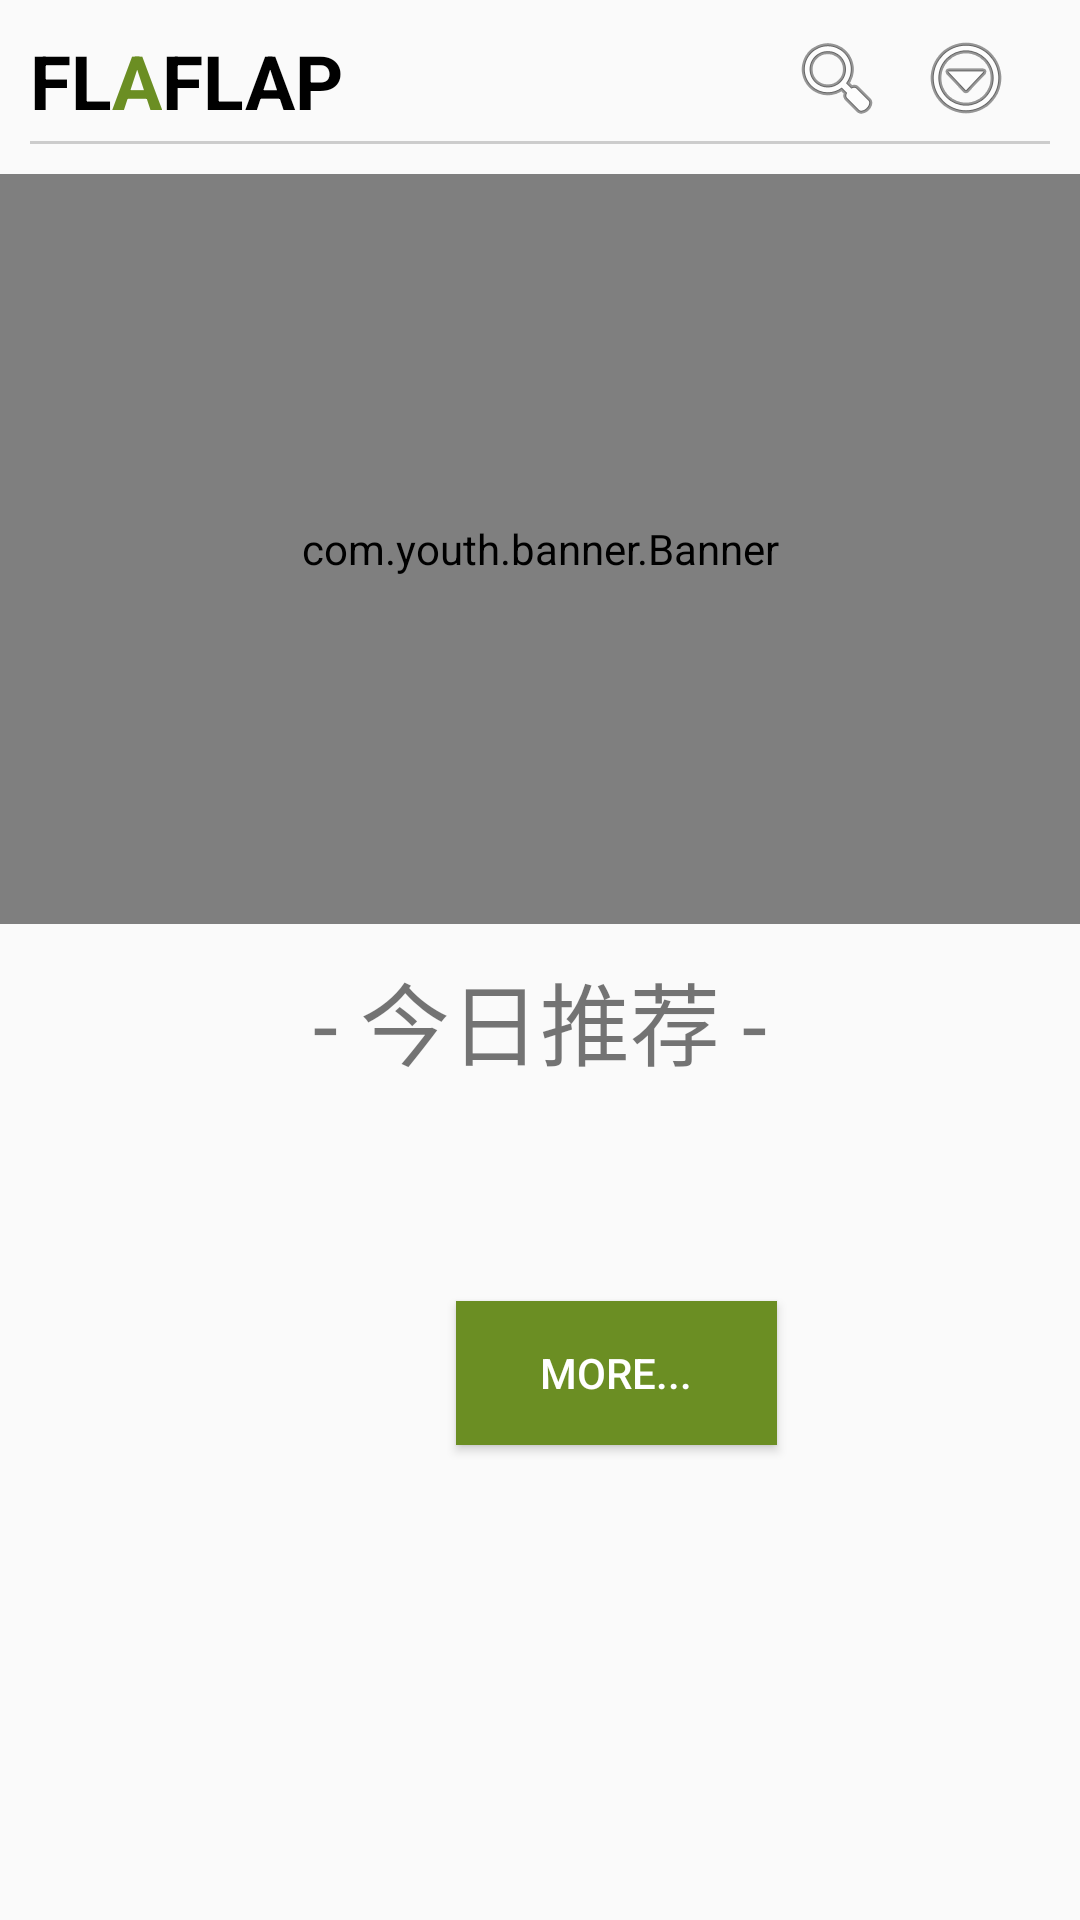

Here is an Android app screen rendered from its layout file. Give the layout XML and the strings, colors and styles it references.
<!-- AndroidManifest.xml: application theme Theme.FLAPFLAP -->
<!-- res/layout/home.xml -->
<?xml version="1.0" encoding="utf-8"?>
<LinearLayout xmlns:android="http://schemas.android.com/apk/res/android"
    xmlns:app="http://schemas.android.com/apk/res-auto"
    xmlns:tools="http://schemas.android.com/tools"
    android:orientation="vertical"
    android:layout_width="match_parent"
    android:layout_height="match_parent"
    android:fitsSystemWindows="true">

    <include
        android:id="@+id/toolbar"
        layout="@layout/view_toolbar" />

    <com.youth.banner.Banner
        xmlns:app="http://schemas.android.com/apk/res-auto"
        android:layout_width="match_parent"
        android:layout_height="250dp"
        android:id="@+id/banner"
        android:clickable="true">
    </com.youth.banner.Banner>

    <TextView
        android:layout_width="match_parent"
        android:layout_height="wrap_content"
        android:text="- 今日推荐 -"
        android:gravity="center"
        android:layout_marginTop="10dp"
        android:textSize="30dp"
        ></TextView>
<LinearLayout
    android:layout_width="match_parent"
    android:layout_height="wrap_content"
    android:orientation="vertical">

    <androidx.recyclerview.widget.RecyclerView
        android:id="@+id/recycler_view"
        android:layout_width="match_parent"
        android:layout_height="0dp"
        android:layout_weight="10"
        android:layout_below="@id/rec_text"
        android:layout_marginBottom="40dp"
        android:padding="16dp"
        tools:listitem="@layout/item_game" />

    <Button
        android:id="@+id/more_button"
        android:layout_width="107dp"
        android:layout_height="0dp"
        android:layout_weight="1"
        android:layout_below="@id/recycler_view"
        android:background="@color/green"
        android:layout_marginStart="152dp"
        android:layout_marginEnd="152dp"
        android:layout_marginBottom="30dp"
        android:text="More..."
        android:textColor="@color/white"/>
</LinearLayout>


</LinearLayout>
<!-- res/layout/view_toolbar.xml (included above) -->
<?xml version="1.0" encoding="utf-8"?>
<RelativeLayout xmlns:android="http://schemas.android.com/apk/res/android"
    xmlns:tools="http://schemas.android.com/tools"
    android:layout_width="match_parent"
    android:layout_height="58sp"
    android:padding="10dp">
    <LinearLayout
        android:layout_width="wrap_content"
        android:layout_height="wrap_content"
        android:orientation="horizontal"
        android:id="@+id/title">
        <TextView
            android:layout_width="wrap_content"
            android:layout_height="wrap_content"
            android:text="FL"
            android:textColor="#000000"
            android:textSize="25sp"
            android:textStyle="bold" />
        <TextView
            android:layout_width="wrap_content"
            android:layout_height="wrap_content"
            android:text="A"
            android:textColor="@color/green"
            android:textSize="25sp"
            android:textStyle="bold" />
        <TextView
            android:layout_width="wrap_content"
            android:layout_height="wrap_content"
            android:text="FLAP"
            android:textColor="#000000"
            android:textSize="25sp"
            android:textStyle="bold" />
    </LinearLayout>


    <ImageButton
        android:id="@+id/search_button"
        android:layout_width="wrap_content"
        android:layout_height="wrap_content"
        android:layout_marginEnd="11dp"
        android:layout_toStartOf="@+id/menu_button"
        android:background="?attr/selectableItemBackgroundBorderless"
        android:contentDescription="Search"
        android:src="@android:drawable/ic_menu_search"
        tools:ignore="TouchTargetSizeCheck" />

    <ImageButton
        android:id="@+id/menu_button"
        android:layout_width="wrap_content"
        android:layout_height="wrap_content"
        android:layout_alignParentEnd="true"
        android:layout_marginEnd="12dp"
        android:background="?attr/selectableItemBackgroundBorderless"
        android:contentDescription="Menu"
        android:src="@android:drawable/ic_menu_more"
        tools:ignore="TouchTargetSizeCheck" />

    <View
        android:layout_width="match_parent"
        android:layout_height="1dp"
        android:layout_alignParentBottom="true"
        android:layout_marginTop="62dp"
        android:layout_marginBottom="0dp"
        android:background="#CCCCCC" />
</RelativeLayout>
<!-- res/layout/item_game.xml (included above) -->
<?xml version="1.0" encoding="utf-8"?>
<androidx.constraintlayout.widget.ConstraintLayout xmlns:android="http://schemas.android.com/apk/res/android"
    xmlns:tools="http://schemas.android.com/tools"
    android:layout_width="match_parent"
    android:layout_height="wrap_content"
    xmlns:app="http://schemas.android.com/apk/res-auto"
    android:padding="7dp"
    android:layout_margin="5sp"
    android:background="@drawable/edge">

    <ImageView
        android:id="@+id/game_icon"
        android:layout_width="80dp"
        android:layout_height="80dp"
        app:layout_constraintStart_toStartOf="parent"
        app:layout_constraintTop_toTopOf="parent"
        app:layout_constraintBottom_toBottomOf="parent"
        android:layout_marginEnd="8dp" />

    <TextView
        android:id="@+id/game_name"
        android:layout_width="0dp"
        android:layout_height="wrap_content"
        android:textSize="18sp"
        android:textStyle="bold"
        android:layout_margin="7dp"
        app:layout_constraintTop_toTopOf="@id/game_icon"
        app:layout_constraintStart_toEndOf="@id/game_icon"
        app:layout_constraintEnd_toStartOf="@id/download_button" />

    <TextView
        android:id="@+id/game_description"
        android:layout_width="0dp"
        android:layout_height="wrap_content"
        android:textSize="14dp"
        android:textColor="@android:color/darker_gray"
        android:layout_margin="7dp"
        android:singleLine="true"
        android:ellipsize="end"
        app:layout_constraintTop_toBottomOf="@id/game_name"
        app:layout_constraintStart_toEndOf="@id/game_icon"
        app:layout_constraintEnd_toStartOf="@id/download_button"/>

    <Button
        android:id="@+id/download_button"
        android:layout_width="69dp"
        android:layout_height="47dp"
        android:padding="8dp"
        android:textColor="@color/white"
        android:background="@drawable/btn_normal"
        android:text="下载"
        android:textSize="14sp"
        app:layout_constraintEnd_toEndOf="parent"
        app:layout_constraintTop_toTopOf="parent"
        app:layout_constraintBottom_toBottomOf="parent"
        android:gravity="center" />

</androidx.constraintlayout.widget.ConstraintLayout>
<!-- resources referenced by this layout -->
<resources>
  <color name="green">#FF6B8E23</color>
  <color name="white">#FFFFFFFF</color>
  <!-- drawable btn_normal (drawable) -->
  <?xml version="1.0" encoding="utf-8"?>
  <shape
      xmlns:android="http://schemas.android.com/apk/res/android"
      android:shape="rectangle">
  
      
      <corners android:radius="100dp"/>
  
      
      <solid android:color="@color/green"/>
  
  </shape>
  <!-- drawable edge (drawable) -->
  <?xml version="1.0" encoding="utf-8"?>
  <shape xmlns:android="http://schemas.android.com/apk/res/android" >
  
      <solid android:color="@color/gray" />
  
      <stroke
          android:width="1dp"
          android:color="@color/white" />
  
      <padding
          android:bottom="1dp"
          android:left="1dp"
          android:right="1dp"
          android:top="1dp" />
  
      <corners android:radius="5dp" />
  
  </shape>
  <style name="Theme.FLAPFLAP" parent="Base.Theme.FLAPFLAP" />
  <color name="gray">#FFECEEEC</color>
  <style name="Base.Theme.FLAPFLAP" parent="Theme.MaterialComponents.Light.NoActionBar.Bridge">
          <item name="colorPrimary">@color/green</item>
          
          
      </style>
</resources>
